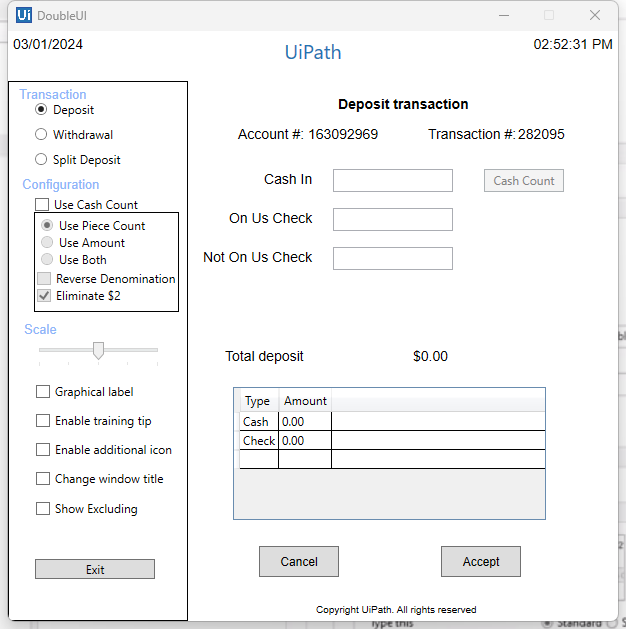
Workflow: Main

Step 1: Use Application: DoubleUI on the element in window 'DoubleUI' (uidouble.exe)
